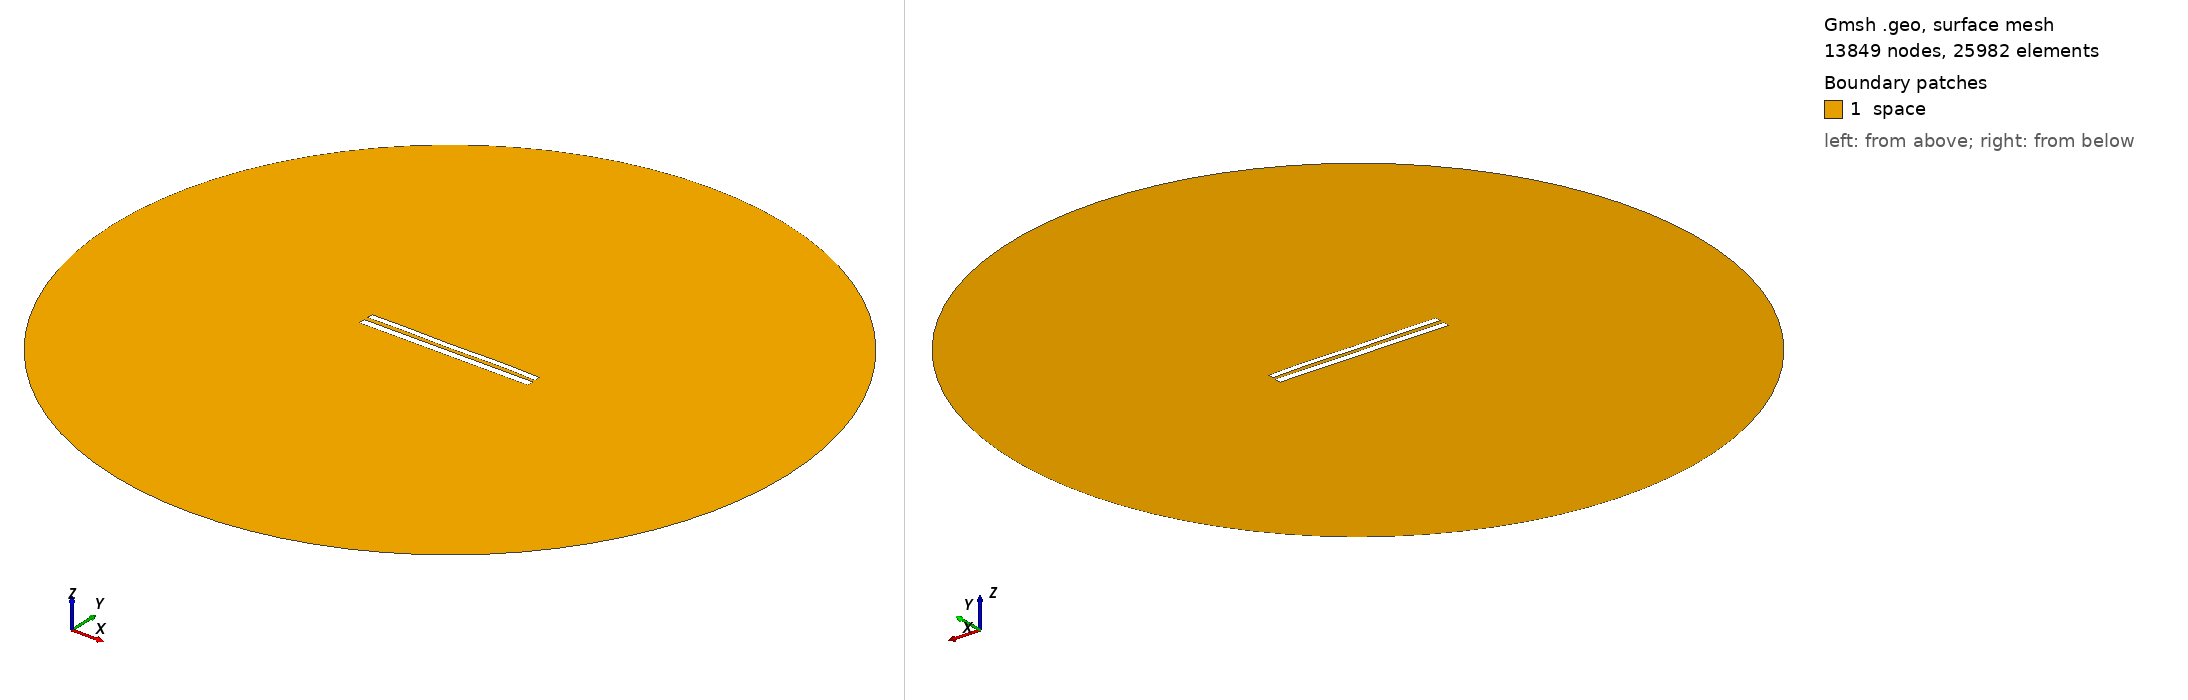

Gmsh geometry script, surface-meshed: 13849 nodes, 25982 surface elements. Boundary patches (legend numbers): 1 space. Left view from above one corner, right view from below the opposite corner. Legend entries are the model's physical surfaces. The drawing asked Gmsh for element sizes between 1% and 20% of the model's largest extent; the script's own settings can give other sizes.

=== 8810.geo (drawn) ===
//---------------------------------------
// Geometry kernel
//---------------------------------------

SetFactory("OpenCASCADE");



//---------------------------------------
// Parameters of the geometry
//---------------------------------------

// Overetch of the upper plate
overetch = 0.25;

// Distance between the plates
distance = 2.5;

// Discretization over the x axis (for the deformation)
nx = 50; 

// Length of the plate
L = 100 - overetch; 

// Number of modes
n = 4; 

// 1st mode coefficient
coeff(1) = -0.15;
beta(1) = 0.596864 * 3.1415926535 / L;

// 2nd mode coefficient
coeff(2) = 0.0;
beta(2) = 1.49418 * 3.1415926535 / L;

// 3rd mode coefficient
coeff(3) = -0.075;
beta(3) = 2.50025 * 3.1415926535 / L;

// 4th mode coefficient
coeff(4) = 0.15;
beta(4) = 3.49999 * 3.1415926535 / L;



//---------------------------------------
// Upper plate (deformed rectangle)
//---------------------------------------

// Coordiantes of the upper plate
xmin = -50;
xmax = 50 - overetch;

// Height of the upper plate
yheight = 4 - 2 * overetch;

// Indexes of the points
UpperID[] = {};
LowerID[] = {};
LeftID[] = {};
RightID[] = {};

// Point index
p = 1;

// Horizontal edges
For i In {1:nx}
    x = xmin + (i-1)*(xmax - xmin)/(nx-1);

    y_bottom = distance / 2 + overetch;
    For j In {1:n}
        C = (Cosh(beta(j)*L) + Cos(beta(j)*L)) / (Sinh(beta(j)*L) + Sin(beta(j)*L));
        y_bottom  = y_bottom + coeff(j) * (Cosh(beta(j)*(x+50)) - Cos(beta(j)*(x+50)) - C * (Sinh(beta(j)*(x+50)) - Sin(beta(j)*(x+50))));
    EndFor

    y_top = y_bottom + yheight;

    Point(p) = {x, y_top, 0, 1.0};
    UpperID[i] = p;
    p = p + 1;

    Point(p) = {x, y_bottom, 0, 1.0};
    LowerID[i] = p;
    p = p + 1;
EndFor

// Create point lists
UpperPts[] = {}; LowerPts[] = {};
For i In {1:nx}
  UpperPts[] += {UpperID[i]};
  LowerPts[] += {LowerID[i]};
EndFor

// Build splines
Spline(1) = {UpperPts[]};
Spline(2) = {LowerPts[]};
Line(3) = {LowerPts[nx-1], UpperPts[nx-1]};
Line(4) = {LowerPts[0], UpperPts[0]};

// Build the plane surface
Curve Loop(1) = {2, 3, -1, -4};
Plane Surface(1) = {1};



//---------------------------------------
// Lower plate (rectangle)
//---------------------------------------

// Vertices
Point(1001) = {-50, -1, 0, 1.0};
Point(1002) = { 50, -1, 0, 1.0};
Point(1003) = { 50,  -5, 0, 1.0};
Point(1004) = {-50,  -5, 0, 1.0};

// Edges
Line(5) = {1001, 1002};
Line(6) = {1002, 1003};
Line(7) = {1003, 1004};
Line(8) = {1004, 1001};

// Plane surface
Line Loop(2) = {5, 6, 7, 8};
Plane Surface(2) = {2}; 



//---------------------------------------
// Outer (fictious) boundary
//---------------------------------------

// Points
Point(1005) = {0, 0, 0};       // Center
Point(1006) = {200, 0, 0};     // Start point
Point(1007) = {0, 200, 0};     // 90 degrees
Point(1008) = {-200, 0, 0};    // 180 degrees
Point(1009) = {0, -200, 0};    // 270 degrees

// Circle arcs (each needs start, center, end)
Circle(9) = {1006, 1005, 1007};
Circle(10) = {1007, 1005, 1008};
Circle(11) = {1008, 1005, 1009};
Circle(12) = {1009, 1005, 1006};

// Plane surface for the entire domain
Curve Loop(3) = {9, 10, 11, 12};
Surface(3) = {3};

// Subtract the plates from the whole domain to obtain the actual domain where we want to solve the equations
BooleanDifference{ Surface{3}; Delete; }{ Surface{1}; Surface{2}; Delete; }




//---------------------------------------
// Transfinite Lines/Curves
//---------------------------------------

// Set the number of points on the boundaries
r = 7;

// Plates
Transfinite Curve {1, 2} = 50*r Using Progression 1;
Transfinite Curve {3, 4} = 2*r Using Progression 1;
Transfinite Line {5, 7} = 50*r Using Progression 1;
Transfinite Line {6, 8} = 2*r Using Progression 1;

// Outer boundary
Transfinite Line {9, 10, 11, 12} = 20 Using Progression 1;



//---------------------------------------
// Physical groups
//---------------------------------------                

// Physical curves (boundaries)
Physical Line("force_segment", 10) = {2};
Physical Line("upper_plate", 11) = {1, 3, 4};
Physical Line("lower_plate", 12) = {5, 6, 7, 8};
Physical Line("boundary", 20) = {9, 10, 11, 12};

// Physical Surfaces
Physical Surface("space", 30) = {3};



//---------------------------------------
// 6. Generate the Mesh
//---------------------------------------

// 2D mesh generation
Mesh 2;
